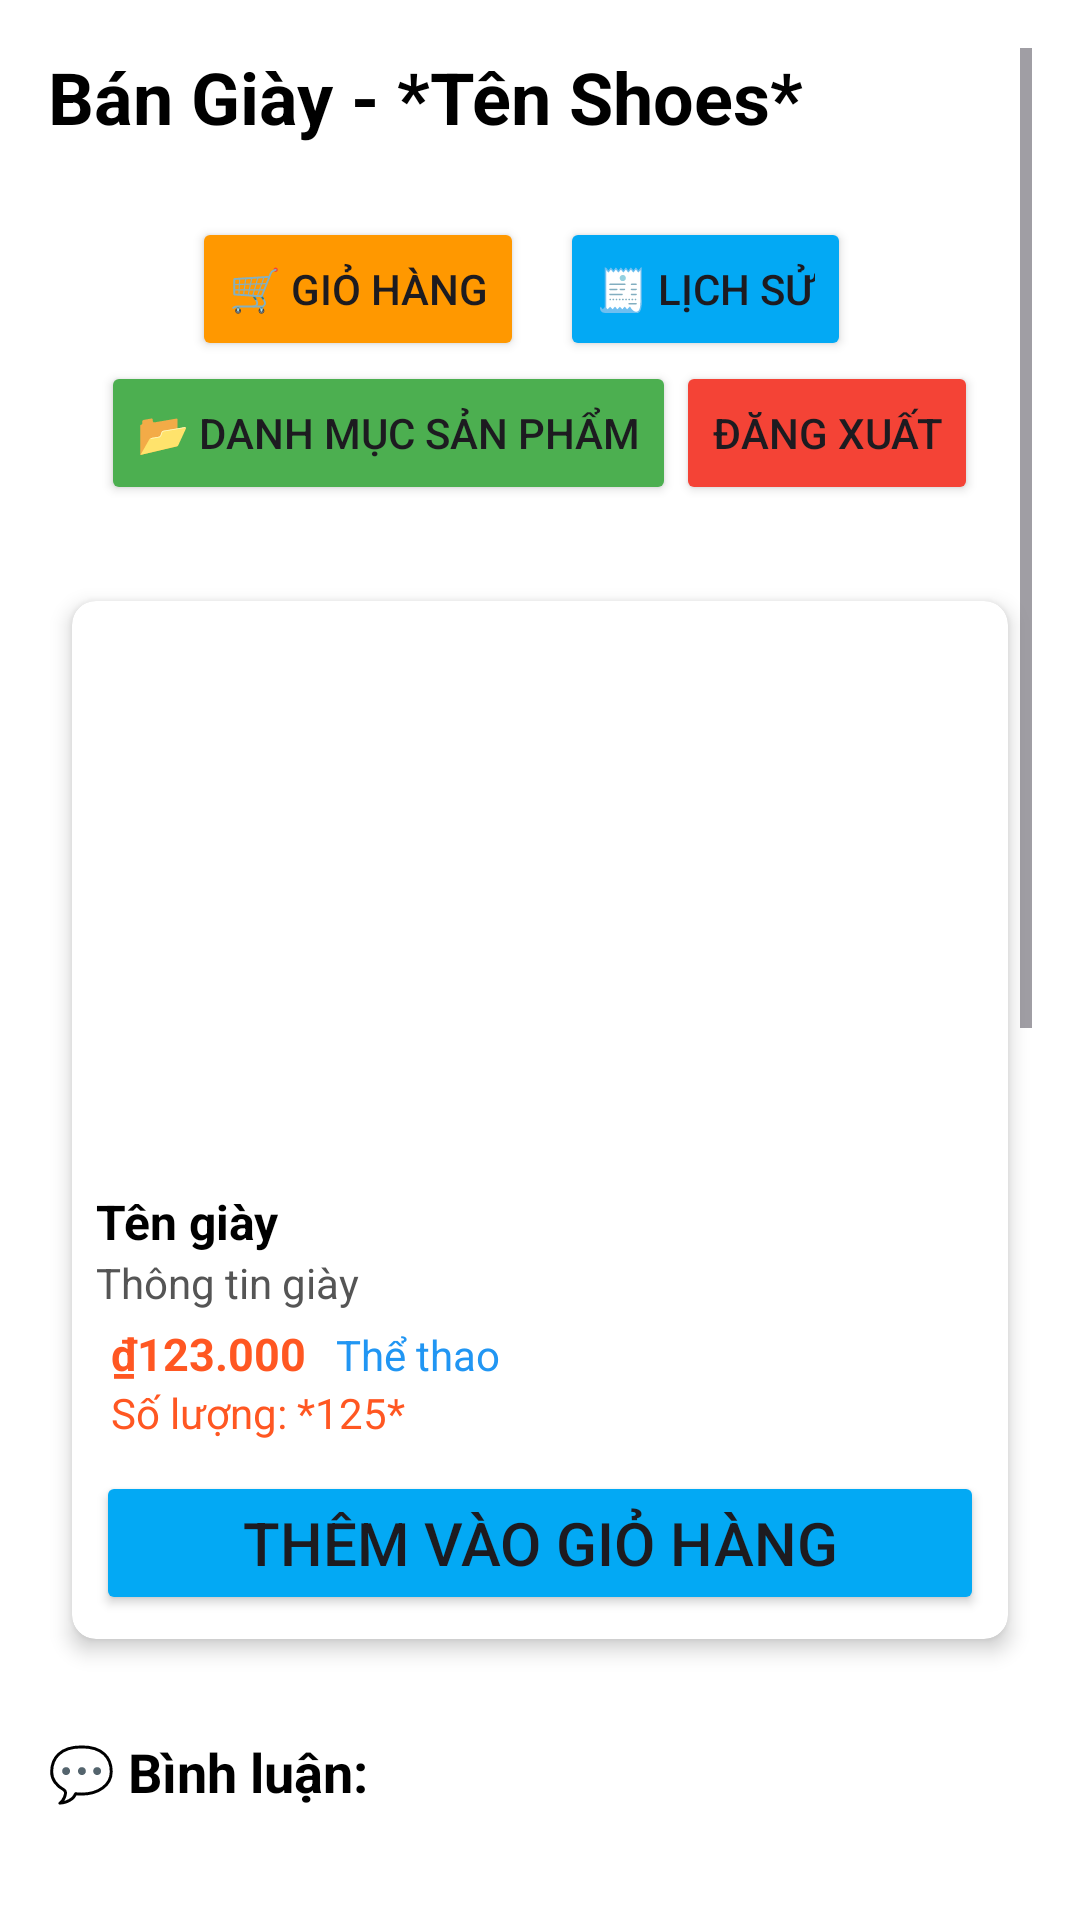

Here is an Android app screen rendered from its layout file. Give the layout XML and the strings, colors and styles it references.
<!-- AndroidManifest.xml: application theme Theme.ShoeManagement -->
<!-- res/layout/activity_user_shoes_detail.xml -->
<?xml version="1.0" encoding="utf-8"?>
<ScrollView xmlns:android="http://schemas.android.com/apk/res/android"
    android:layout_width="match_parent"
    android:layout_height="match_parent"
    android:background="#FFFFFF"
    android:padding="16dp">

    <LinearLayout
        android:layout_width="match_parent"
        android:layout_height="wrap_content"
        android:orientation="vertical">

        
        <TextView
            android:id="@+id/textViewTitle"
            android:layout_width="wrap_content"
            android:layout_height="wrap_content"
            android:layout_marginBottom="24dp"
            android:text="Bán Giày - *Tên Shoes* "
            android:textColor="#000000"
            android:textSize="24sp"
            android:textStyle="bold" />

        
        <LinearLayout
            android:layout_width="match_parent"
            android:layout_height="wrap_content"
            android:gravity="center"
            android:orientation="horizontal">

            <Button
                android:id="@+id/buttonCart"
                android:layout_width="wrap_content"
                android:layout_height="wrap_content"
                android:backgroundTint="#FF9800"
                android:text="🛒 Giỏ hàng" />


            <Button
                android:id="@+id/buttonHistory"
                android:layout_width="wrap_content"
                android:layout_height="wrap_content"
                android:layout_marginStart="12dp"
                android:layout_marginEnd="12dp"
                android:backgroundTint="#03A9F4"
                android:text="🧾 Lịch sử" />
        </LinearLayout>

        <LinearLayout
            android:layout_width="match_parent"
            android:layout_height="wrap_content"
            android:layout_marginBottom="24dp"
            android:gravity="center"
            android:orientation="horizontal">

            <Button
                android:id="@+id/buttonByCategory"
                android:layout_width="wrap_content"
                android:layout_height="wrap_content"
                android:backgroundTint="#4CAF50"
                android:text="📂 Danh mục sản phẩm" />

            <Button
                android:id="@+id/buttonLogout"
                android:layout_width="wrap_content"
                android:layout_height="wrap_content"
                android:backgroundTint="#F44336"
                android:text="Đăng xuất" />

        </LinearLayout>
        

        

        <androidx.cardview.widget.CardView xmlns:android="http://schemas.android.com/apk/res/android"
            xmlns:card_view="http://schemas.android.com/apk/res-auto"
            android:layout_width="match_parent"
            android:layout_height="wrap_content"
            android:layout_margin="8dp"
            card_view:cardCornerRadius="8dp"
            card_view:cardElevation="4dp"
            android:id="@+id/itemShoeCard">

            <LinearLayout
                android:layout_width="match_parent"
                android:layout_height="wrap_content"
                android:orientation="vertical"
                android:padding="8dp">

                
                <ImageView
                    android:id="@+id/imageViewShoe"
                    android:layout_width="match_parent"
                    android:layout_height="180dp"
                    android:scaleType="centerCrop" />


                
                <TextView
                    android:id="@+id/textViewShoeName"
                    android:layout_width="match_parent"
                    android:layout_height="wrap_content"
                    android:layout_marginTop="8dp"
                    android:text="Tên giày"
                    android:textColor="#000000"
                    android:textSize="16sp"
                    android:textStyle="bold" />

                
                <TextView
                    android:id="@+id/textViewShoeInfo"
                    android:layout_width="match_parent"
                    android:layout_height="wrap_content"
                    android:ellipsize="end"
                    android:maxLines="2"
                    android:text="Thông tin giày"
                    android:textColor="#555555"
                    android:textSize="14sp" />

                
                <LinearLayout

                    android:layout_width="match_parent"
                    android:layout_height="wrap_content"
                    android:layout_marginTop="4dp"
                    android:orientation="horizontal">

                    <TextView
                        android:id="@+id/textViewShoePrice"
                        android:layout_width="wrap_content"
                        android:layout_height="wrap_content"
                        android:layout_marginHorizontal="5dp"
                        android:text="₫123.000"
                        android:textColor="#FF5722"
                        android:textSize="15sp"
                        android:textStyle="bold" />

                    <TextView
                        android:id="@+id/textViewShoeCategory"
                        android:layout_width="wrap_content"
                        android:layout_height="wrap_content"
                        android:layout_marginHorizontal="5dp"
                        android:text="Thể thao"
                        android:textColor="#2196F3"
                        android:textSize="14sp" />
                </LinearLayout>

                <TextView
                    android:id="@+id/textViewShoeQuantity"
                    android:layout_width="wrap_content"
                    android:layout_height="wrap_content"
                    android:layout_marginHorizontal="5dp"
                    android:text="Số lượng: *125*"
                    android:textColor="#FF5722"
                    android:textSize="14sp" />

                <Button android:id="@+id/buttonAddToCart"
                    android:layout_width="match_parent"
                    android:layout_height="wrap_content"
                    android:text="Thêm vào giỏ hàng"
                    android:textSize="20sp"
                    android:backgroundTint="#03A9F4"
                    android:layout_marginTop="10dp"/>
            </LinearLayout>
        </androidx.cardview.widget.CardView>

        <TextView
            android:layout_width="wrap_content"
            android:layout_height="wrap_content"
            android:layout_marginTop="24dp"
            android:layout_marginBottom="8dp"
            android:text="💬 Bình luận:"
            android:textSize="18sp"
            android:textStyle="bold"
            android:textColor="#000000" />
        <LinearLayout
            android:layout_width="match_parent"
            android:layout_height="wrap_content"
            android:orientation="horizontal"
            android:padding="8dp"
            android:gravity="center_vertical">

            
            <Spinner
                android:id="@+id/spinnerRatingStar"
                android:layout_width="wrap_content"
                android:layout_height="wrap_content"
                android:layout_marginEnd="8dp" />

            
            <EditText
                android:id="@+id/editTextRatingContent"
                android:layout_width="0dp"
                android:layout_height="wrap_content"
                android:layout_weight="1"
                android:hint="Nhập bình luận"
                android:background="@android:color/transparent"
                android:padding="8dp"
                android:textColor="#000000"
                android:textSize="16sp" />

            
            <Button
                android:id="@+id/buttonCreateRating"
                android:layout_width="wrap_content"
                android:layout_height="wrap_content"
                android:text="Gửi"
                android:textColor="#FFFFFF"
                android:backgroundTint="#2196F3"
                android:layout_marginStart="8dp" />
        </LinearLayout>
        <androidx.recyclerview.widget.RecyclerView
            android:id="@+id/recyclerRating"
            android:layout_width="match_parent"
            android:layout_height="500dp"
            android:layout_margin="8dp"
            />


    </LinearLayout>

</ScrollView>
<!-- resources referenced by this layout -->
<resources>
  <style name="Theme.ShoeManagement" parent="Base.Theme.ShoeManagement" />
  <style name="Base.Theme.ShoeManagement" parent="Theme.Material3.DayNight.NoActionBar">
          
          
      </style>
</resources>
